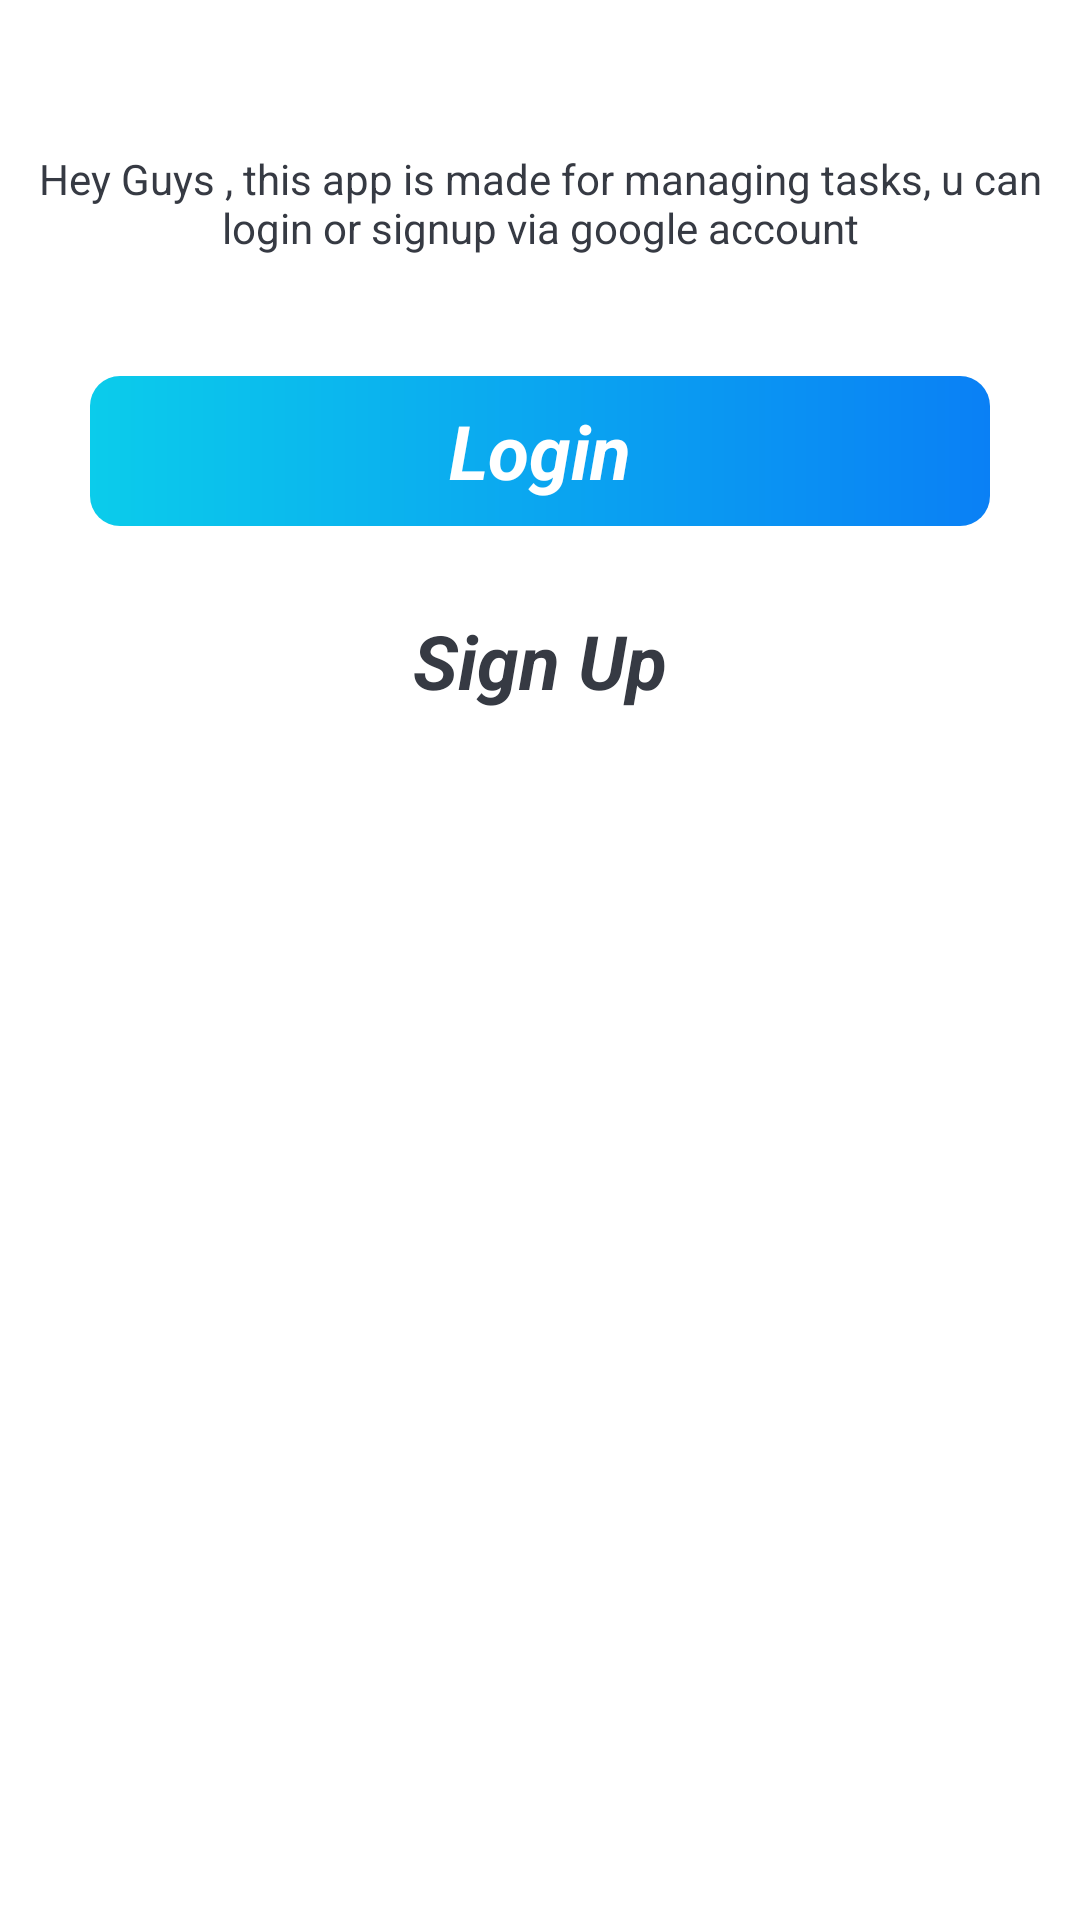

The Android layout XML behind this screen, and the referenced resources:
<!-- AndroidManifest.xml: application theme Theme.ProjeManaj -->
<!-- res/layout/activity_intro.xml -->
<?xml version="1.0" encoding="utf-8"?>
<LinearLayout xmlns:android="http://schemas.android.com/apk/res/android"
    xmlns:app="http://schemas.android.com/apk/res-auto"
    xmlns:tools="http://schemas.android.com/tools"
    android:layout_width="match_parent"
    android:orientation="vertical"
    android:layout_height="match_parent"
    android:background="@color/white"
    tools:context=".activities.IntroActivity">

   <ImageView
       android:layout_marginTop="10dp"
       android:layout_width="match_parent"
       android:layout_height="wrap_content"
      android:src="@drawable/ic_task_image" />
   <TextView
       android:padding="10dp"
       android:layout_marginTop="30dp"
       android:layout_width="match_parent"
       android:layout_height="wrap_content"
       android:textColor="@color/primary_text_colour"
      android:text="Hey Guys , this app is made for managing tasks, u can login or signup via google account"
       android:gravity="center"/>


   <TextView
       android:layout_marginLeft="30dp"
       android:layout_marginRight="30dp"
       android:layout_marginBottom="20dp"
       android:layout_marginTop="30dp"
       android:layout_width="match_parent"
       android:layout_height="50dp"
       android:background="@drawable/shape_button_rounded"
       android:foreground="?attr/selectableItemBackground"
       android:text="Login"
       android:textColor="@color/white"
       android:textSize="25sp"
       android:textStyle="bold|italic"
       android:gravity="center"
       android:clickable="true"
       android:onClick="loginclicked"
       />
   <TextView
       android:textColor="@color/primary_text_colour"
       android:onClick="signupclicked"
       android:layout_marginLeft="30dp"
       android:layout_marginRight="30dp"
       android:layout_width="match_parent"
       android:layout_height="50dp"
       android:background="@drawable/white_border_shape_button_rounded"
       android:foreground="?attr/selectableItemBackground"
       android:text="Sign Up"
       android:textSize="25sp"
       android:textStyle="bold|italic"
       android:gravity="center"
       android:clickable="true"
       />

</LinearLayout>
<!-- resources referenced by this layout -->
<resources>
  <color name="primary_text_colour">#363A43</color>
  <color name="white">#FFFFFFFF</color>
  <!-- drawable shape_button_rounded (drawable) -->
  <?xml version="1.0" encoding="UTF-8"?>
      <shape android:shape="rectangle" xmlns:android="http://schemas.android.com/apk/res/android">
  
      <gradient android:type="linear" android:startColor="#0BCCEB" android:endColor="#0A80F5" android:angle="360"/>
      <corners android:radius="10dp"/>
  
  </shape>
  <style name="Theme.ProjeManaj" parent="Theme.MaterialComponents.DayNight.DarkActionBar">
          
          <item name="colorPrimary">@color/purple_500</item>
          <item name="colorPrimaryVariant">@color/purple_700</item>
          <item name="colorOnPrimary">@color/white</item>
          
          <item name="colorSecondary">@color/teal_200</item>
          <item name="colorSecondaryVariant">@color/teal_700</item>
          <item name="colorOnSecondary">@color/black</item>
          
          <item name="android:statusBarColor">?attr/colorPrimaryVariant</item>
          
      </style>
  <color name="purple_500">#0F91F8</color>
  <color name="purple_700">#0C90F1</color>
  <color name="teal_200">#FF03DAC5</color>
  <color name="teal_700">#FF018786</color>
  <color name="black">#FF000000</color>
</resources>
